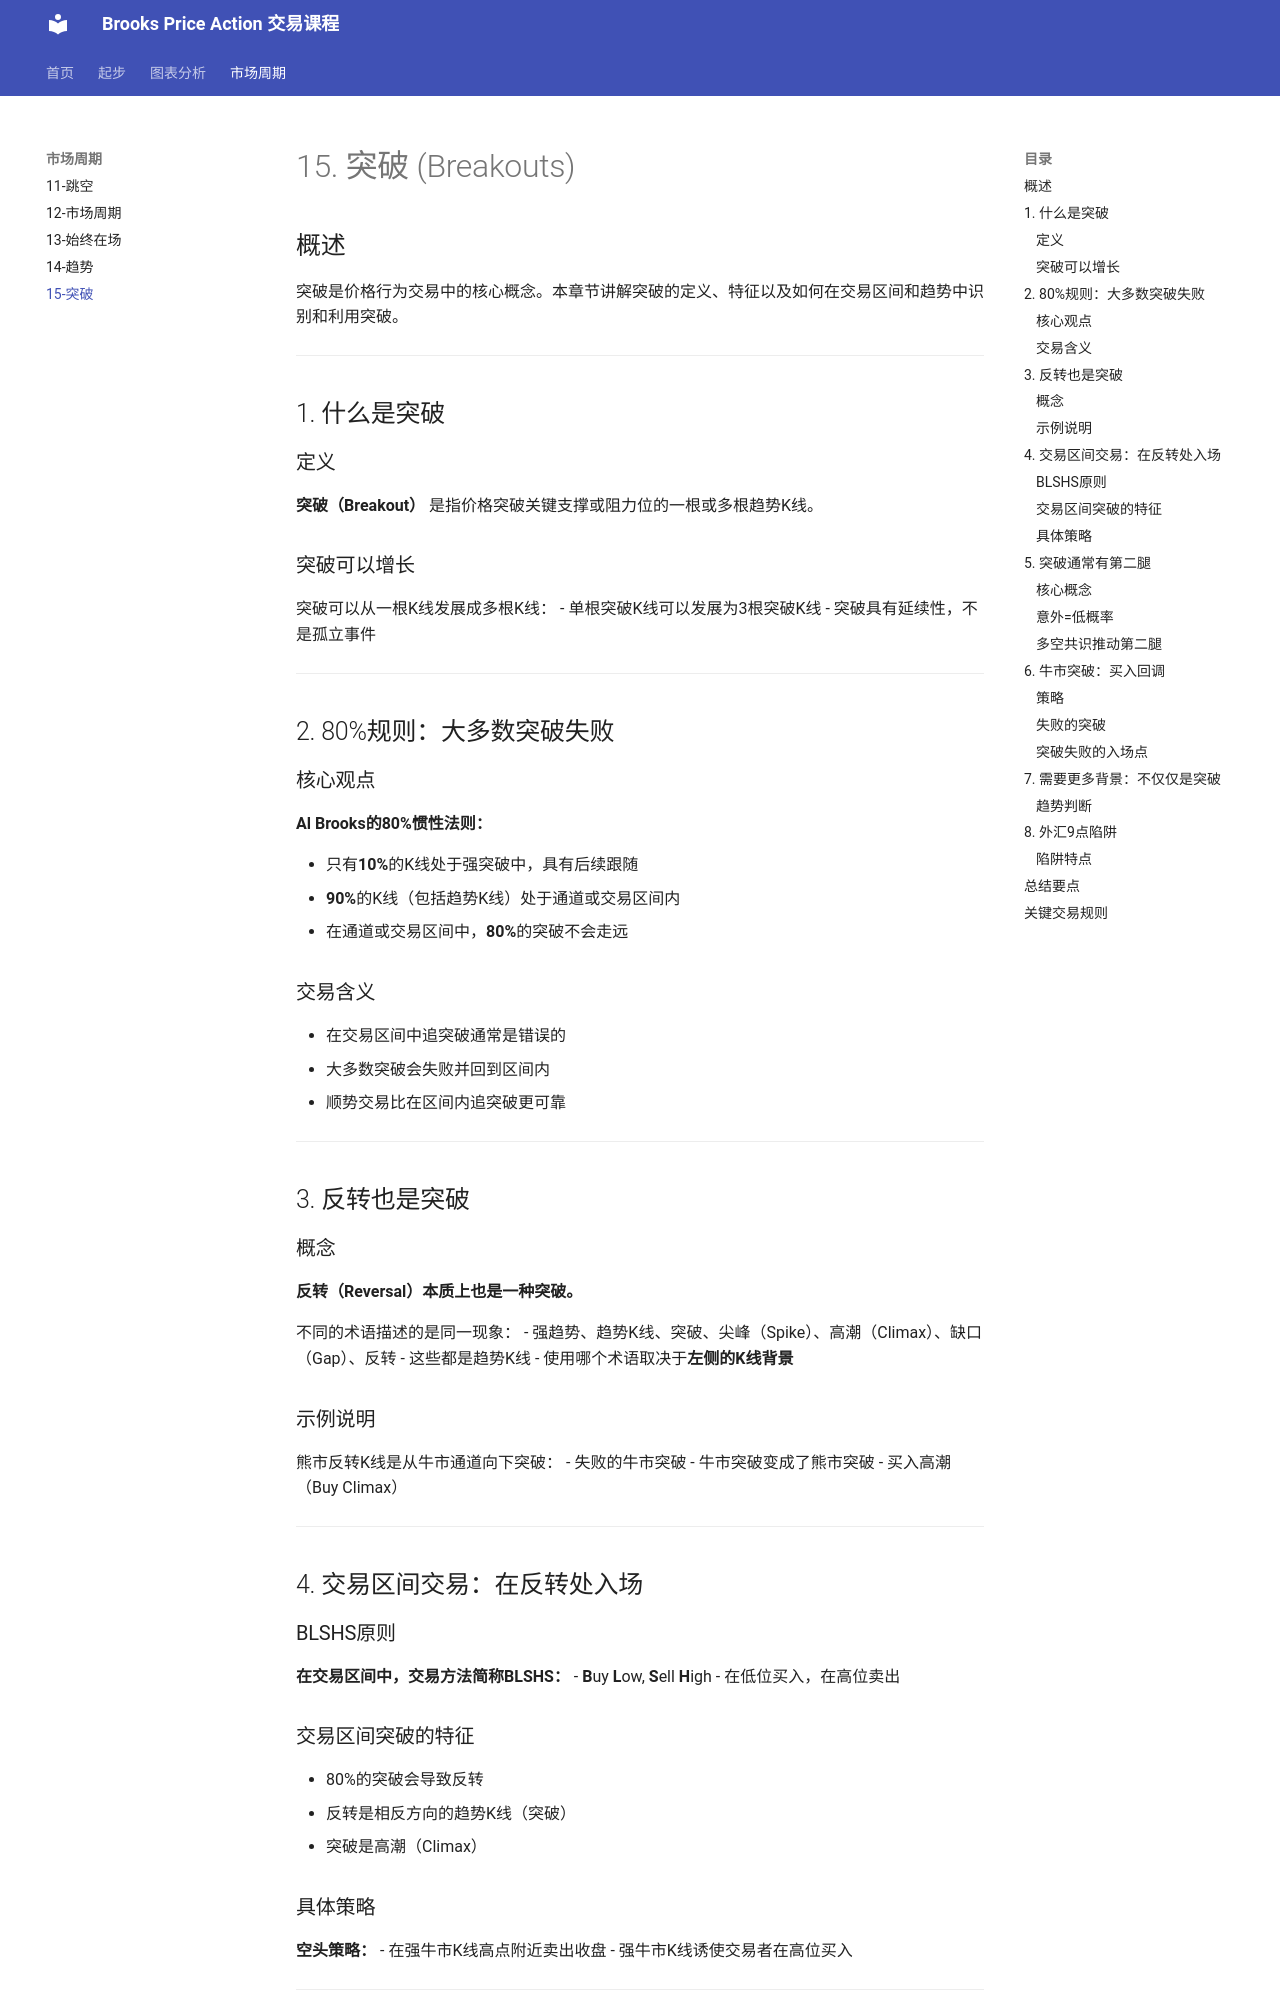

repository: fadeawaylove/CookBook · page: 15-breakouts/index.html · generator: mkdocs

# 15. 突破 (Breakouts)

## 概述

突破是价格行为交易中的核心概念。本章节讲解突破的定义、特征以及如何在交易区间和趋势中识别和利用突破。

---

## 1. 什么是突破

### 定义
**突破（Breakout）** 是指价格突破关键支撑或阻力位的一根或多根趋势K线。

### 突破可以增长
突破可以从一根K线发展成多根K线：
- 单根突破K线可以发展为3根突破K线
- 突破具有延续性，不是孤立事件



---

## 2. 80%规则：大多数突破失败

### 核心观点
**Al Brooks的80%惯性法则：**

- 只有**10%**的K线处于强突破中，具有后续跟随
- **90%**的K线（包括趋势K线）处于通道或交易区间内
- 在通道或交易区间中，**80%**的突破不会走远



### 交易含义
- 在交易区间中追突破通常是错误的
- 大多数突破会失败并回到区间内
- 顺势交易比在区间内追突破更可靠

---

## 3. 反转也是突破

### 概念
**反转（Reversal）本质上也是一种突破。**

不同的术语描述的是同一现象：
- 强趋势、趋势K线、突破、尖峰（Spike）、高潮（Climax）、缺口（Gap）、反转
- 这些都是趋势K线
- 使用哪个术语取决于**左侧的K线背景**



### 示例说明
熊市反转K线是从牛市通道向下突破：
- 失败的牛市突破
- 牛市突破变成了熊市突破
- 买入高潮（Buy Climax）

---

## 4. 交易区间交易：在反转处入场

### BLSHS原则
**在交易区间中，交易方法简称BLSHS：**
- **B**uy **L**ow, **S**ell **H**igh
- 在低位买入，在高位卖出

### 交易区间突破的特征
- 80%的突破会导致反转
- 反转是相反方向的趋势K线（突破）
- 突破是高潮（Climax）



### 具体策略
**空头策略：**
- 在强牛市K线高点附近卖出收盘
- 强牛市K线诱使交易者在高位买入

---

## 5. 突破通常有第二腿
